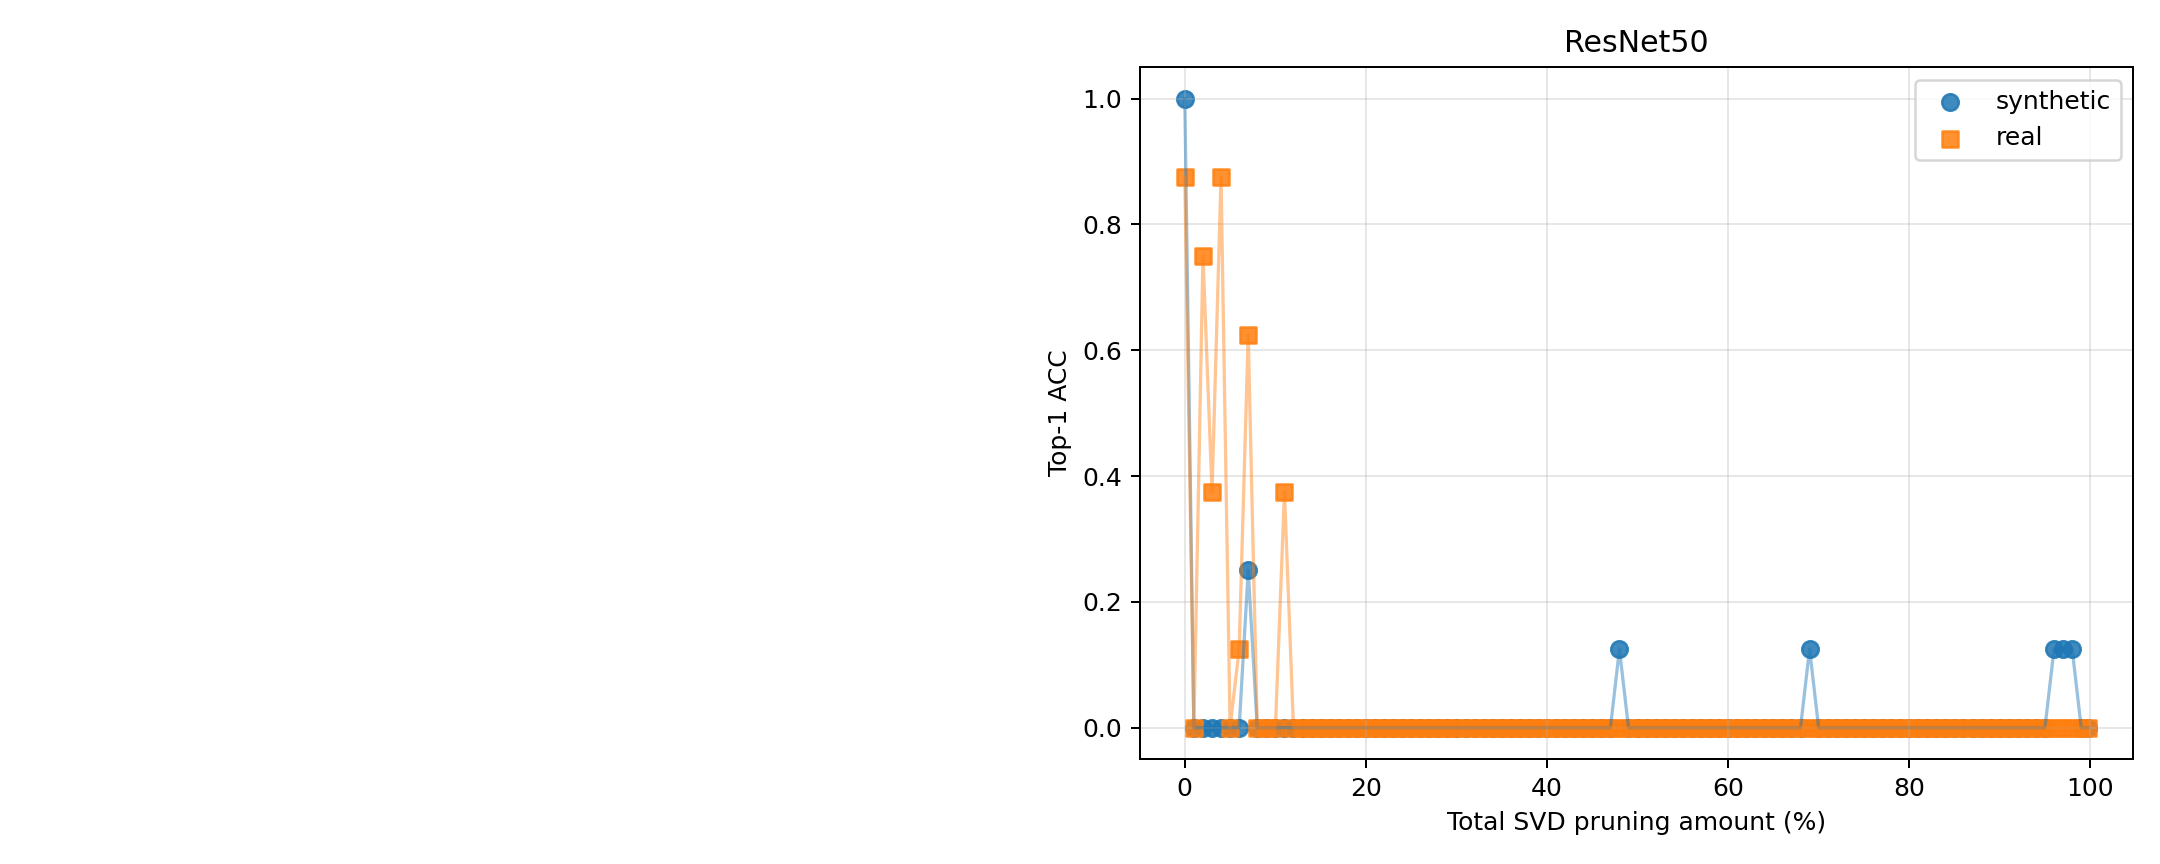

The data file committed next to this chart (first rows):
task, policy_id, source, prune_fraction, ppl, acc, num_pruned_modules, plan_json
resnet50, 0, synthetic, 0.0, , 1.0, 0, {}
resnet50, 0, real, 0.0, , 0.875, 0, {}
resnet50, 1, synthetic, 0.01002, , 0.0, 10, {"resnet.encoder.stages.0.layers.0.short…
resnet50, 1, real, 0.01002, , 0.0, 10, {"resnet.encoder.stages.0.layers.0.short…
resnet50, 2, synthetic, 0.02007, , 0.0, 7, {"classifier.1": 0.997, "resnet.encoder.…
resnet50, 2, real, 0.02007, , 0.75, 7, {"classifier.1": 0.997, "resnet.encoder.…
resnet50, 3, synthetic, 0.03005, , 0.0, 10, {"resnet.encoder.stages.0.layers.2.layer…
resnet50, 3, real, 0.03005, , 0.375, 10, {"resnet.encoder.stages.0.layers.2.layer…
resnet50, 4, synthetic, 0.04002, , 0.0, 11, {"classifier.1": 0.983, "resnet.encoder.…
resnet50, 4, real, 0.04002, , 0.875, 11, {"classifier.1": 0.983, "resnet.encoder.…
resnet50, 5, synthetic, 0.05001, , 0.0, 10, {"classifier.1": 0.749, "resnet.encoder.…
resnet50, 5, real, 0.05001, , 0.0, 10, {"classifier.1": 0.749, "resnet.encoder.…
resnet50, 6, synthetic, 0.06002, , 0.0, 15, {"resnet.encoder.stages.0.layers.1.layer…
resnet50, 6, real, 0.06002, , 0.125, 15, {"resnet.encoder.stages.0.layers.1.layer…
resnet50, 7, synthetic, 0.07002, , 0.25, 13, {"classifier.1": 0.821, "resnet.encoder.…
resnet50, 7, real, 0.07002, , 0.625, 13, {"classifier.1": 0.821, "resnet.encoder.…
resnet50, 8, synthetic, 0.08001, , 0.0, 29, {"resnet.encoder.stages.0.layers.0.layer…
resnet50, 8, real, 0.08001, , 0.0, 29, {"resnet.encoder.stages.0.layers.0.layer…
resnet50, 9, synthetic, 0.09003, , 0.0, 21, {"resnet.encoder.stages.0.layers.0.layer…
resnet50, 9, real, 0.09003, , 0.0, 21, {"resnet.encoder.stages.0.layers.0.layer…
resnet50, 10, synthetic, 0.1001, , 0.0, 25, {"resnet.embedder.embedder.convolution":…
resnet50, 10, real, 0.1001, , 0.0, 25, {"resnet.embedder.embedder.convolution":…
resnet50, 11, synthetic, 0.1101, , 0.0, 19, {"resnet.embedder.embedder.convolution":…
resnet50, 11, real, 0.1101, , 0.375, 19, {"resnet.embedder.embedder.convolution":…
resnet50, 12, synthetic, 0.12, , 0.0, 20, {"resnet.encoder.stages.0.layers.0.layer…
resnet50, 12, real, 0.12, , 0.0, 20, {"resnet.encoder.stages.0.layers.0.layer…
resnet50, 13, synthetic, 0.1301, , 0.0, 18, {"resnet.embedder.embedder.convolution":…
resnet50, 13, real, 0.1301, , 0.0, 18, {"resnet.embedder.embedder.convolution":…
resnet50, 14, synthetic, 0.14, , 0.0, 24, {"resnet.encoder.stages.0.layers.0.layer…
resnet50, 14, real, 0.14, , 0.0, 24, {"resnet.encoder.stages.0.layers.0.layer…
resnet50, 15, synthetic, 0.15, , 0.0, 19, {"classifier.1": 0.08, "resnet.embedder.…
resnet50, 15, real, 0.15, , 0.0, 19, {"classifier.1": 0.08, "resnet.embedder.…
resnet50, 16, synthetic, 0.1601, , 0.0, 33, {"classifier.1": 0.938, "resnet.encoder.…
resnet50, 16, real, 0.1601, , 0.0, 33, {"classifier.1": 0.938, "resnet.encoder.…
resnet50, 17, synthetic, 0.17, , 0.0, 26, {"resnet.embedder.embedder.convolution":…
resnet50, 17, real, 0.17, , 0.0, 26, {"resnet.embedder.embedder.convolution":…
resnet50, 18, synthetic, 0.18, , 0.0, 38, {"classifier.1": 0.976, "resnet.embedder…
resnet50, 18, real, 0.18, , 0.0, 38, {"classifier.1": 0.976, "resnet.embedder…
resnet50, 19, synthetic, 0.1902, , 0.0, 44, {"classifier.1": 0.908, "resnet.embedder…
resnet50, 19, real, 0.1902, , 0.0, 44, {"classifier.1": 0.908, "resnet.embedder…
resnet50, 20, synthetic, 0.2001, , 0.0, 35, {"classifier.1": 0.795, "resnet.encoder.…
resnet50, 20, real, 0.2001, , 0.0, 35, {"classifier.1": 0.795, "resnet.encoder.…
resnet50, 21, synthetic, 0.21, , 0.0, 51, {"classifier.1": 0.547, "resnet.embedder…
resnet50, 21, real, 0.21, , 0.0, 51, {"classifier.1": 0.547, "resnet.embedder…
resnet50, 22, synthetic, 0.22, , 0.0, 41, {"resnet.embedder.embedder.convolution":…
resnet50, 22, real, 0.22, , 0.0, 41, {"resnet.embedder.embedder.convolution":…
resnet50, 23, synthetic, 0.2301, , 0.0, 34, {"classifier.1": 0.239, "resnet.embedder…
resnet50, 23, real, 0.2301, , 0.0, 34, {"classifier.1": 0.239, "resnet.embedder…
resnet50, 24, synthetic, 0.24, , 0.0, 43, {"resnet.embedder.embedder.convolution":…
resnet50, 24, real, 0.24, , 0.0, 43, {"resnet.embedder.embedder.convolution":…
resnet50, 25, synthetic, 0.25, , 0.0, 50, {"classifier.1": 0.996, "resnet.embedder…
resnet50, 25, real, 0.25, , 0.0, 50, {"classifier.1": 0.996, "resnet.embedder…
resnet50, 26, synthetic, 0.26, , 0.0, 41, {"classifier.1": 0.703, "resnet.embedder…
resnet50, 26, real, 0.26, , 0.0, 41, {"classifier.1": 0.703, "resnet.embedder…
resnet50, 27, synthetic, 0.27, , 0.0, 29, {"classifier.1": 0.659, "resnet.encoder.…
resnet50, 27, real, 0.27, , 0.0, 29, {"classifier.1": 0.659, "resnet.encoder.…
resnet50, 28, synthetic, 0.28, , 0.0, 48, {"classifier.1": 0.877, "resnet.encoder.…
resnet50, 28, real, 0.28, , 0.0, 48, {"classifier.1": 0.877, "resnet.encoder.…
resnet50, 29, synthetic, 0.29, , 0.0, 34, {"classifier.1": 0.199, "resnet.embedder…
resnet50, 29, real, 0.29, , 0.0, 34, {"classifier.1": 0.199, "resnet.embedder…
... 142 more rows
